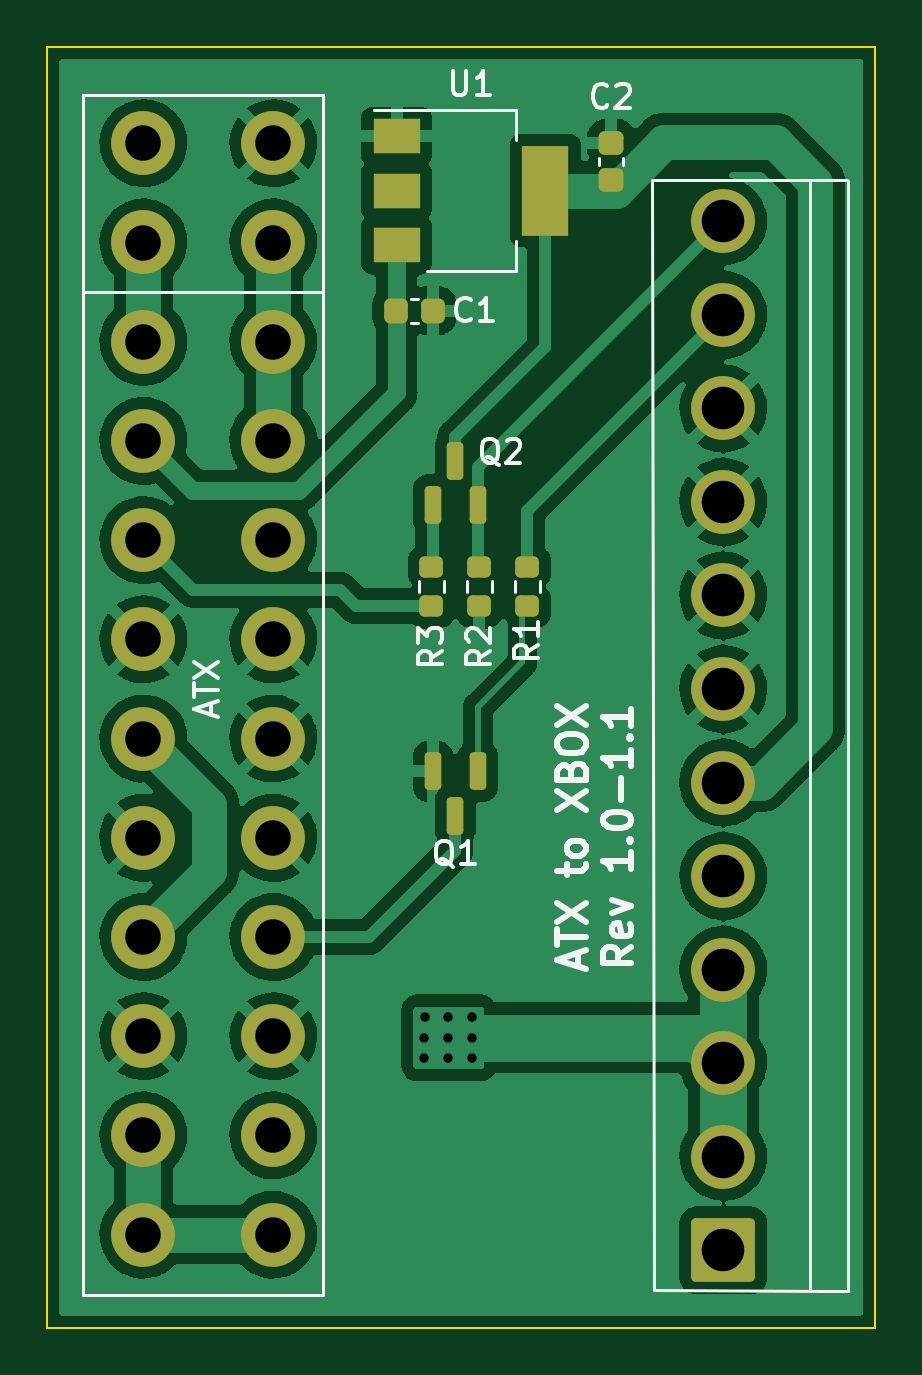
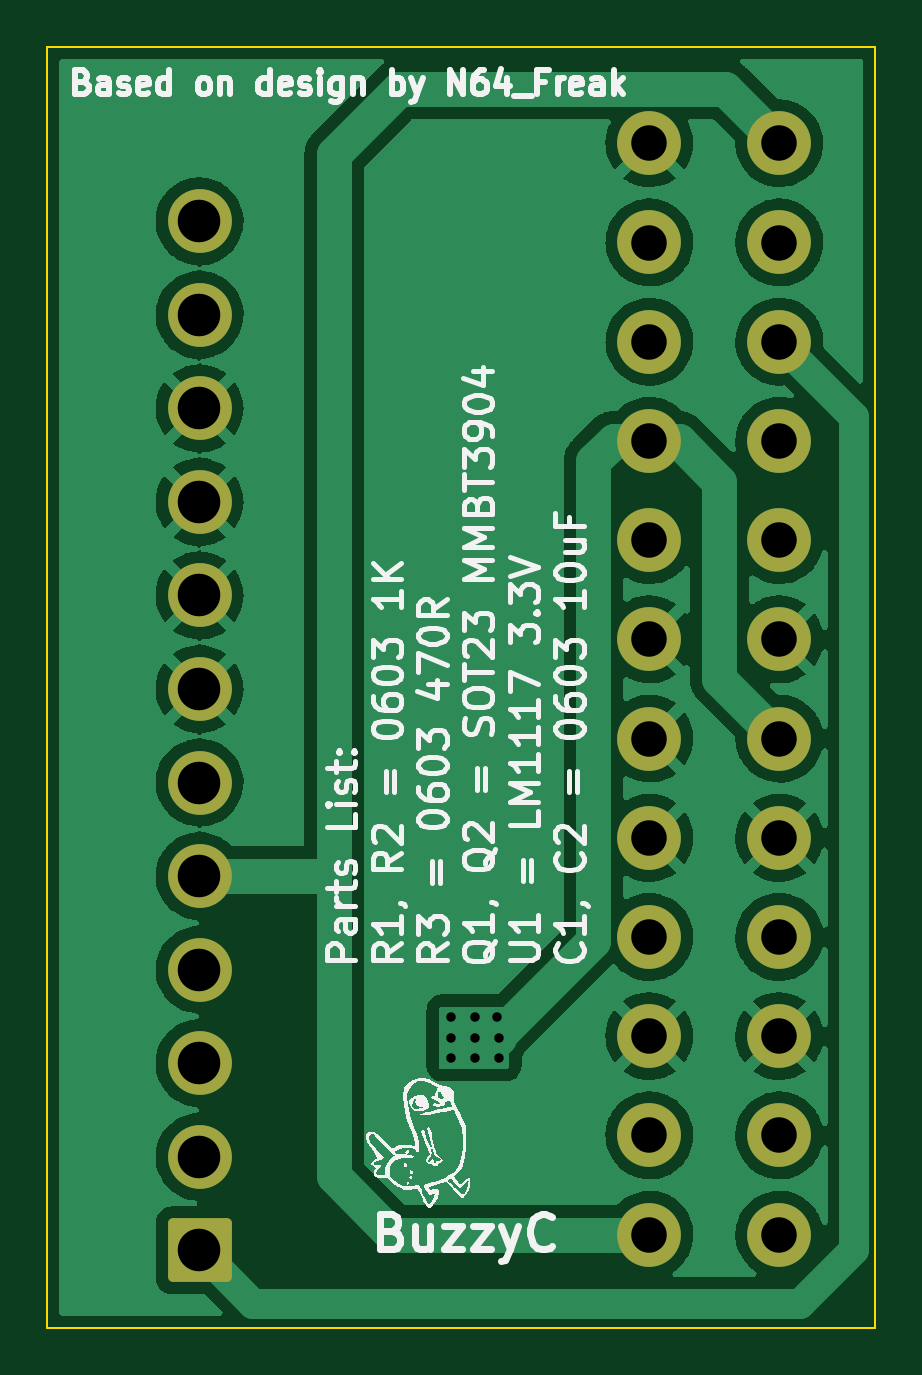
Circuit board: 11 layer files. Board 35.1 x 54.2 mm.
- bottom_copper: Xbox_ATX-B_Cu.gbr (112145 bytes)
- bottom_mask: Xbox_ATX-B_Mask.gbr (2174 bytes)
- paste: Xbox_ATX-B_Paste.gbr (470 bytes)
- bottom_silk: Xbox_ATX-B_Silkscreen.gbr (59644 bytes)
- outline: Xbox_ATX-Edge_Cuts.gbr (715 bytes)
- top_copper: Xbox_ATX-F_Cu.gbr (145235 bytes)
- top_mask: Xbox_ATX-F_Mask.gbr (3603 bytes)
- paste: Xbox_ATX-F_Paste.gbr (2462 bytes)
- top_silk: Xbox_ATX-F_Silkscreen.gbr (12179 bytes)
- drill: Xbox_ATX-NPTH.drl (285 bytes)
- drill: Xbox_ATX-PTH.drl (1184 bytes)

=== bottom_copper: Xbox_ATX-B_Cu.gbr (112145 bytes, source omitted) ===
=== bottom_mask: Xbox_ATX-B_Mask.gbr (2174 bytes, source withheld) ===
=== paste: Xbox_ATX-B_Paste.gbr ===
%TF.GenerationSoftware,KiCad,Pcbnew,(6.0.7)*%
%TF.CreationDate,2023-01-08T15:22:18+11:00*%
%TF.ProjectId,Xbox_ATX,58626f78-5f41-4545-982e-6b696361645f,rev?*%
%TF.SameCoordinates,Original*%
%TF.FileFunction,Paste,Bot*%
%TF.FilePolarity,Positive*%
%FSLAX46Y46*%
G04 Gerber Fmt 4.6, Leading zero omitted, Abs format (unit mm)*
G04 Created by KiCad (PCBNEW (6.0.7)) date 2023-01-08 15:22:18*
%MOMM*%
%LPD*%
G01*
G04 APERTURE LIST*
G04 APERTURE END LIST*
M02*

=== bottom_silk: Xbox_ATX-B_Silkscreen.gbr (59644 bytes, source omitted) ===
=== outline: Xbox_ATX-Edge_Cuts.gbr ===
%TF.GenerationSoftware,KiCad,Pcbnew,(6.0.7)*%
%TF.CreationDate,2023-01-08T15:22:18+11:00*%
%TF.ProjectId,Xbox_ATX,58626f78-5f41-4545-982e-6b696361645f,rev?*%
%TF.SameCoordinates,Original*%
%TF.FileFunction,Profile,NP*%
%FSLAX46Y46*%
G04 Gerber Fmt 4.6, Leading zero omitted, Abs format (unit mm)*
G04 Created by KiCad (PCBNEW (6.0.7)) date 2023-01-08 15:22:18*
%MOMM*%
%LPD*%
G01*
G04 APERTURE LIST*
%TA.AperFunction,Profile*%
%ADD10C,0.100000*%
%TD*%
G04 APERTURE END LIST*
D10*
X145288000Y-126873000D02*
X180340000Y-126873000D01*
X180340000Y-126873000D02*
X180340000Y-72644000D01*
X180340000Y-72644000D02*
X145288000Y-72644000D01*
X145288000Y-72644000D02*
X145288000Y-126873000D01*
M02*

=== top_copper: Xbox_ATX-F_Cu.gbr (145235 bytes, source omitted) ===
=== top_mask: Xbox_ATX-F_Mask.gbr (3603 bytes, source withheld) ===
=== paste: Xbox_ATX-F_Paste.gbr (2462 bytes, source withheld) ===
=== top_silk: Xbox_ATX-F_Silkscreen.gbr (12179 bytes, source omitted) ===
=== drill: Xbox_ATX-NPTH.drl ===
M48
; DRILL file {KiCad (6.0.7)} date Sun Jan  8 15:22:16 2023
; FORMAT={-:-/ absolute / inch / decimal}
; #@! TF.CreationDate,2023-01-08T15:22:16+11:00
; #@! TF.GenerationSoftware,Kicad,Pcbnew,(6.0.7)
; #@! TF.FileFunction,NonPlated,1,2,NPTH
FMAT,2
INCH
%
G90
G05
T0
M30

=== drill: Xbox_ATX-PTH.drl ===
M48
; DRILL file {KiCad (6.0.7)} date Sun Jan  8 15:22:16 2023
; FORMAT={-:-/ absolute / inch / decimal}
; #@! TF.CreationDate,2023-01-08T15:22:16+11:00
; #@! TF.GenerationSoftware,Kicad,Pcbnew,(6.0.7)
; #@! TF.FileFunction,Plated,1,2,PTH
FMAT,2
INCH
; #@! TA.AperFunction,Plated,PTH,ViaDrill
T1C0.0157
; #@! TA.AperFunction,Plated,PTH,ComponentDrill
T2C0.0591
; #@! TA.AperFunction,Plated,PTH,ComponentDrill
T3C0.0709
%
G90
G05
T1
X6.348Y-4.512
X6.348Y-4.546
X6.35Y-4.478
X6.388Y-4.478
X6.388Y-4.512
X6.388Y-4.546
X6.428Y-4.478
X6.428Y-4.512
X6.428Y-4.546
T2
X5.88Y-3.0211
X5.88Y-3.1865
X5.88Y-3.3518
X5.88Y-3.5172
X5.88Y-3.6825
X5.88Y-3.8479
X5.88Y-4.0132
X5.88Y-4.1786
X5.88Y-4.3439
X5.88Y-4.5093
X5.88Y-4.6746
X5.88Y-4.84
X6.0965Y-3.0211
X6.0965Y-3.1865
X6.0965Y-3.3518
X6.0965Y-3.5172
X6.0965Y-3.6825
X6.0965Y-3.8479
X6.0965Y-4.0132
X6.0965Y-4.1786
X6.0965Y-4.3439
X6.0965Y-4.5093
X6.0965Y-4.6746
X6.0965Y-4.84
T3
X6.8465Y-3.1512
X6.8465Y-3.3071
X6.8465Y-3.463
X6.8465Y-3.6189
X6.8465Y-3.7748
X6.8465Y-3.9307
X6.8465Y-4.0866
X6.8465Y-4.2425
X6.8465Y-4.3984
X6.8465Y-4.5543
X6.8465Y-4.7102
X6.8465Y-4.8661
T0
M30

